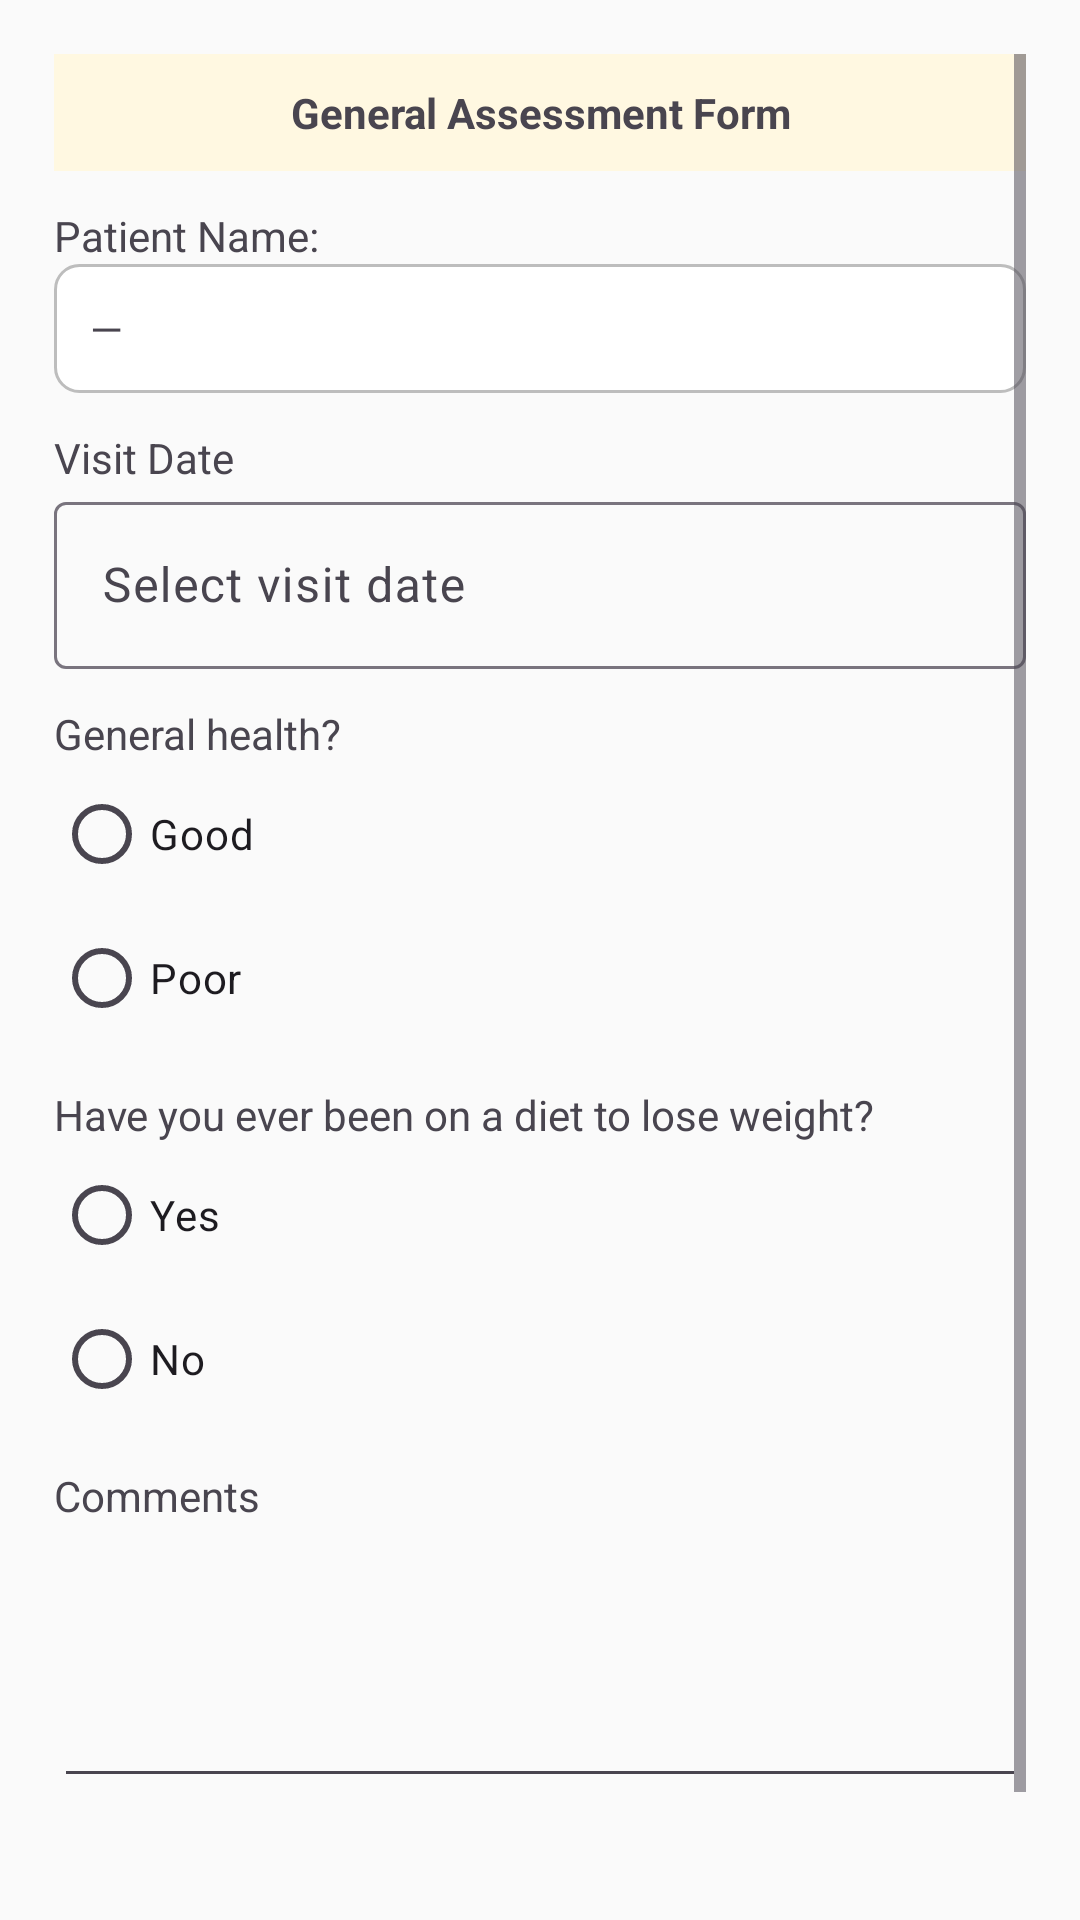

This screen was rendered from an Android layout file. Write that file and the resources it references.
<!-- AndroidManifest.xml: application theme Theme.MediApp -->
<!-- res/layout/activity_general_assessment.xml -->
<?xml version="1.0" encoding="utf-8"?>
<ScrollView xmlns:android="http://schemas.android.com/apk/res/android"
    xmlns:app="http://schemas.android.com/apk/res-auto"
    android:layout_width="match_parent"
    android:layout_height="match_parent"
    android:padding="18dp"
    android:background="@color/colorBackground">

    <LinearLayout android:layout_width="match_parent" android:layout_height="wrap_content" android:orientation="vertical">

        <TextView android:layout_width="match_parent" android:layout_height="wrap_content" android:text="General Assessment Form" android:textStyle="bold" android:gravity="center" android:background="#FFF8E1" android:padding="10dp" />

        <TextView android:layout_marginTop="12dp" android:text="Patient Name:" android:layout_width="match_parent" android:layout_height="wrap_content" />
        <TextView android:id="@+id/tvPatientName" android:layout_width="match_parent" android:layout_height="wrap_content" android:background="@drawable/bg_input_field" android:padding="12dp" android:text="—" />

        <TextView android:layout_marginTop="12dp" android:text="Visit Date" android:layout_width="match_parent" android:layout_height="wrap_content" />
        <com.google.android.material.textfield.TextInputLayout android:layout_width="match_parent" android:layout_height="wrap_content" android:hint="Select visit date">
            <com.google.android.material.textfield.TextInputEditText android:id="@+id/etVisitDate" android:layout_width="match_parent" android:layout_height="wrap_content" android:focusable="false" android:clickable="true"/>
        </com.google.android.material.textfield.TextInputLayout>

        <TextView android:layout_marginTop="12dp" android:text="General health?" android:layout_width="match_parent" android:layout_height="wrap_content" />
        <RadioGroup android:id="@+id/rgHealth" android:layout_width="match_parent" android:layout_height="wrap_content" android:orientation="vertical">
            <RadioButton android:id="@+id/rbGood" android:layout_width="wrap_content" android:layout_height="wrap_content" android:text="Good" />
            <RadioButton android:id="@+id/rbPoor" android:layout_width="wrap_content" android:layout_height="wrap_content" android:text="Poor" />
        </RadioGroup>

        <TextView android:layout_marginTop="12dp" android:text="Have you ever been on a diet to lose weight?" android:layout_width="match_parent" android:layout_height="wrap_content" />
        <RadioGroup android:id="@+id/rgDiet" android:layout_width="match_parent" android:layout_height="wrap_content" android:orientation="vertical">
            <RadioButton android:id="@+id/rbDietYes" android:layout_width="wrap_content" android:layout_height="wrap_content" android:text="Yes" />
            <RadioButton android:id="@+id/rbDietNo" android:layout_width="wrap_content" android:layout_height="wrap_content" android:text="No" />
        </RadioGroup>

        <TextView android:layout_marginTop="12dp" android:text="Comments" android:layout_width="match_parent" android:layout_height="wrap_content" />
        <EditText android:id="@+id/etComments" android:layout_width="match_parent" android:layout_height="wrap_content" android:minLines="3" android:gravity="top|start" android:layout_marginTop="8dp" />

        <LinearLayout android:layout_width="match_parent" android:layout_height="wrap_content" android:orientation="horizontal" android:weightSum="2" android:layout_marginTop="20dp">
            <com.google.android.material.button.MaterialButton android:id="@+id/btnClose" android:layout_width="0dp" android:layout_weight="1" android:layout_height="wrap_content" android:text="Close" app:backgroundTint="#E8F5E9" android:layout_marginEnd="8dp"/>
            <com.google.android.material.button.MaterialButton android:id="@+id/btnSubmit" android:layout_width="0dp" android:layout_weight="1" android:layout_height="wrap_content" android:text="Save" app:backgroundTint="?attr/colorPrimary" android:textColor="@android:color/white"/>
        </LinearLayout>
    </LinearLayout>
</ScrollView>
<!-- resources referenced by this layout -->
<resources>
  <color name="colorBackground">#FAFAFA</color>
  <!-- drawable bg_input_field (drawable) -->
  <?xml version="1.0" encoding="utf-8"?>
  <shape xmlns:android="http://schemas.android.com/apk/res/android"
      android:shape="rectangle">
  
      
      <solid android:color="#FFFFFFFF" />
  
      
      <corners android:radius="8dp" />
  
      
      <stroke
          android:width="1dp"
          android:color="#BDBDBD" />
  
      
      <padding
          android:left="10dp"
          android:top="8dp"
          android:right="10dp"
          android:bottom="8dp" />
  
  </shape>
  <style name="Theme.MediApp" parent="Theme.Material3.Light.NoActionBar">
          <item name="colorPrimary">@color/colorPrimary</item>
          <item name="colorSecondary">@color/colorSecondary</item>
          <item name="android:statusBarColor">@color/colorPrimary</item>
          <item name="android:navigationBarColor">@color/colorPrimary</item>
          <item name="android:windowBackground">@color/colorBackground</item>
      </style>
  <color name="colorPrimary">#0059B2</color>
  <color name="colorSecondary">#66BB6A</color>
</resources>
